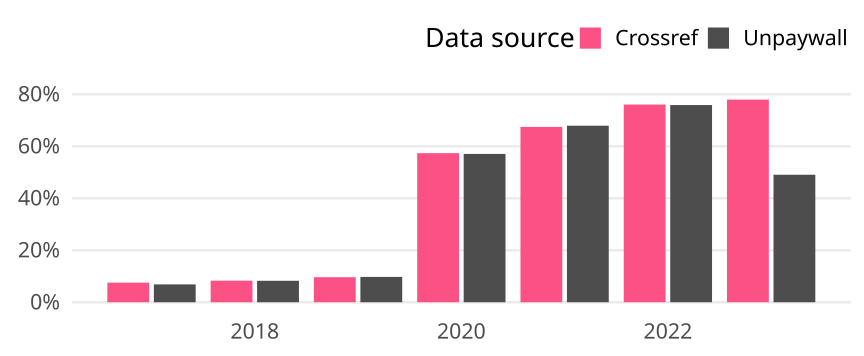

The data file committed next to this chart (first rows):
cr_year, cat, article_total, name, oa_articles, oa_share
2017, Germany, 13586, Crossref, 1024, 0.07537
2017, Germany, 13586, Unpaywall, 932, 0.0686
2018, Germany, 13865, Crossref, 1151, 0.08301
2018, Germany, 13865, Unpaywall, 1144, 0.08251
2019, Germany, 14173, Crossref, 1365, 0.09631
2019, Germany, 14173, Unpaywall, 1381, 0.09744
2020, Germany, 15381, Crossref, 8819, 0.5734
2020, Germany, 15381, Unpaywall, 8773, 0.5704
2021, Germany, 16290, Crossref, 10984, 0.6743
2021, Germany, 16290, Unpaywall, 11059, 0.6789
2022, Germany, 11982, Crossref, 9110, 0.7603
2022, Germany, 11982, Unpaywall, 9086, 0.7583
2023, Germany, 3598, Crossref, 2804, 0.7793
2023, Germany, 3598, Unpaywall, 1764, 0.4903
